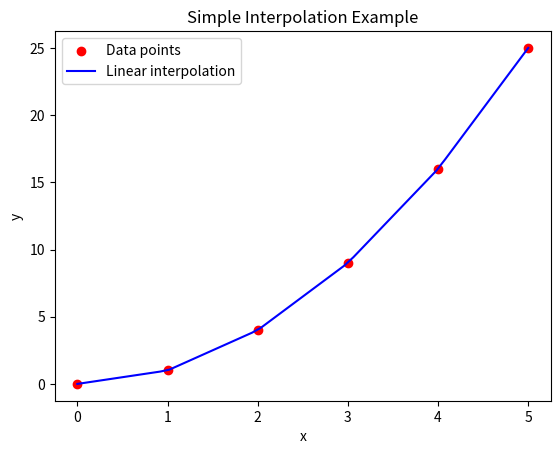

The matplotlib source for this figure:
import numpy as np
import matplotlib.pyplot as plt
from scipy.interpolate import interp1d

# Given data points
x = np.array([0, 1, 2, 3, 4, 5])
y = np.array([0, 1, 4, 9, 16, 25])

# Create an interpolation function
interp_func = interp1d(x, y, kind='linear')

# Generate new x values for interpolation
x_new = np.linspace(0, 5, 50)
y_new = interp_func(x_new)

# Plot the original data points
plt.scatter(x, y, label='Data points', color='red')

# Plot the interpolated values
plt.plot(x_new, y_new, label='Linear interpolation', color='blue')

plt.xlabel('x')
plt.ylabel('y')
plt.legend()
plt.title('Simple Interpolation Example')
plt.show()
